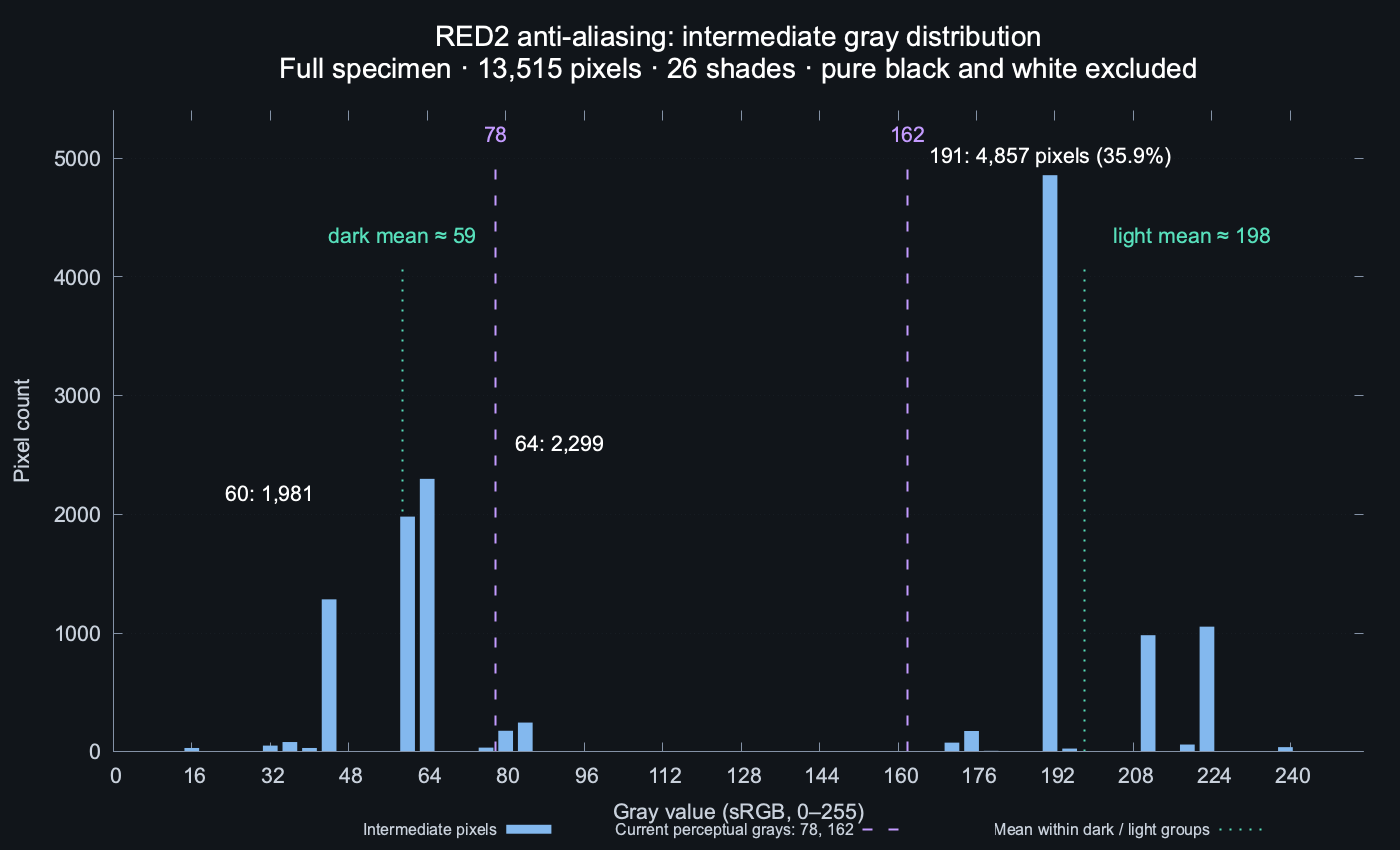

The file beside this chart, header and first rows:
srgb_gray, pixel_count, percent_of_intermediate_pixels
16, 32, 0.2368
32, 52, 0.3848
36, 82, 0.6067
40, 32, 0.2368
44, 1284, 9.501
52, 2, 0.0148
60, 1981, 14.66
64, 2299, 17.01
76, 35, 0.259
80, 177, 1.31
84, 246, 1.82
104, 2, 0.0148
155, 4, 0.0296
171, 77, 0.5697
175, 175, 1.295
179, 8, 0.05919
191, 4857, 35.94
195, 27, 0.1998
203, 1, 0.007399
211, 982, 7.266
219, 61, 0.4513
223, 1054, 7.799
231, 4, 0.0296
235, 1, 0.007399
239, 39, 0.2886
243, 1, 0.007399
